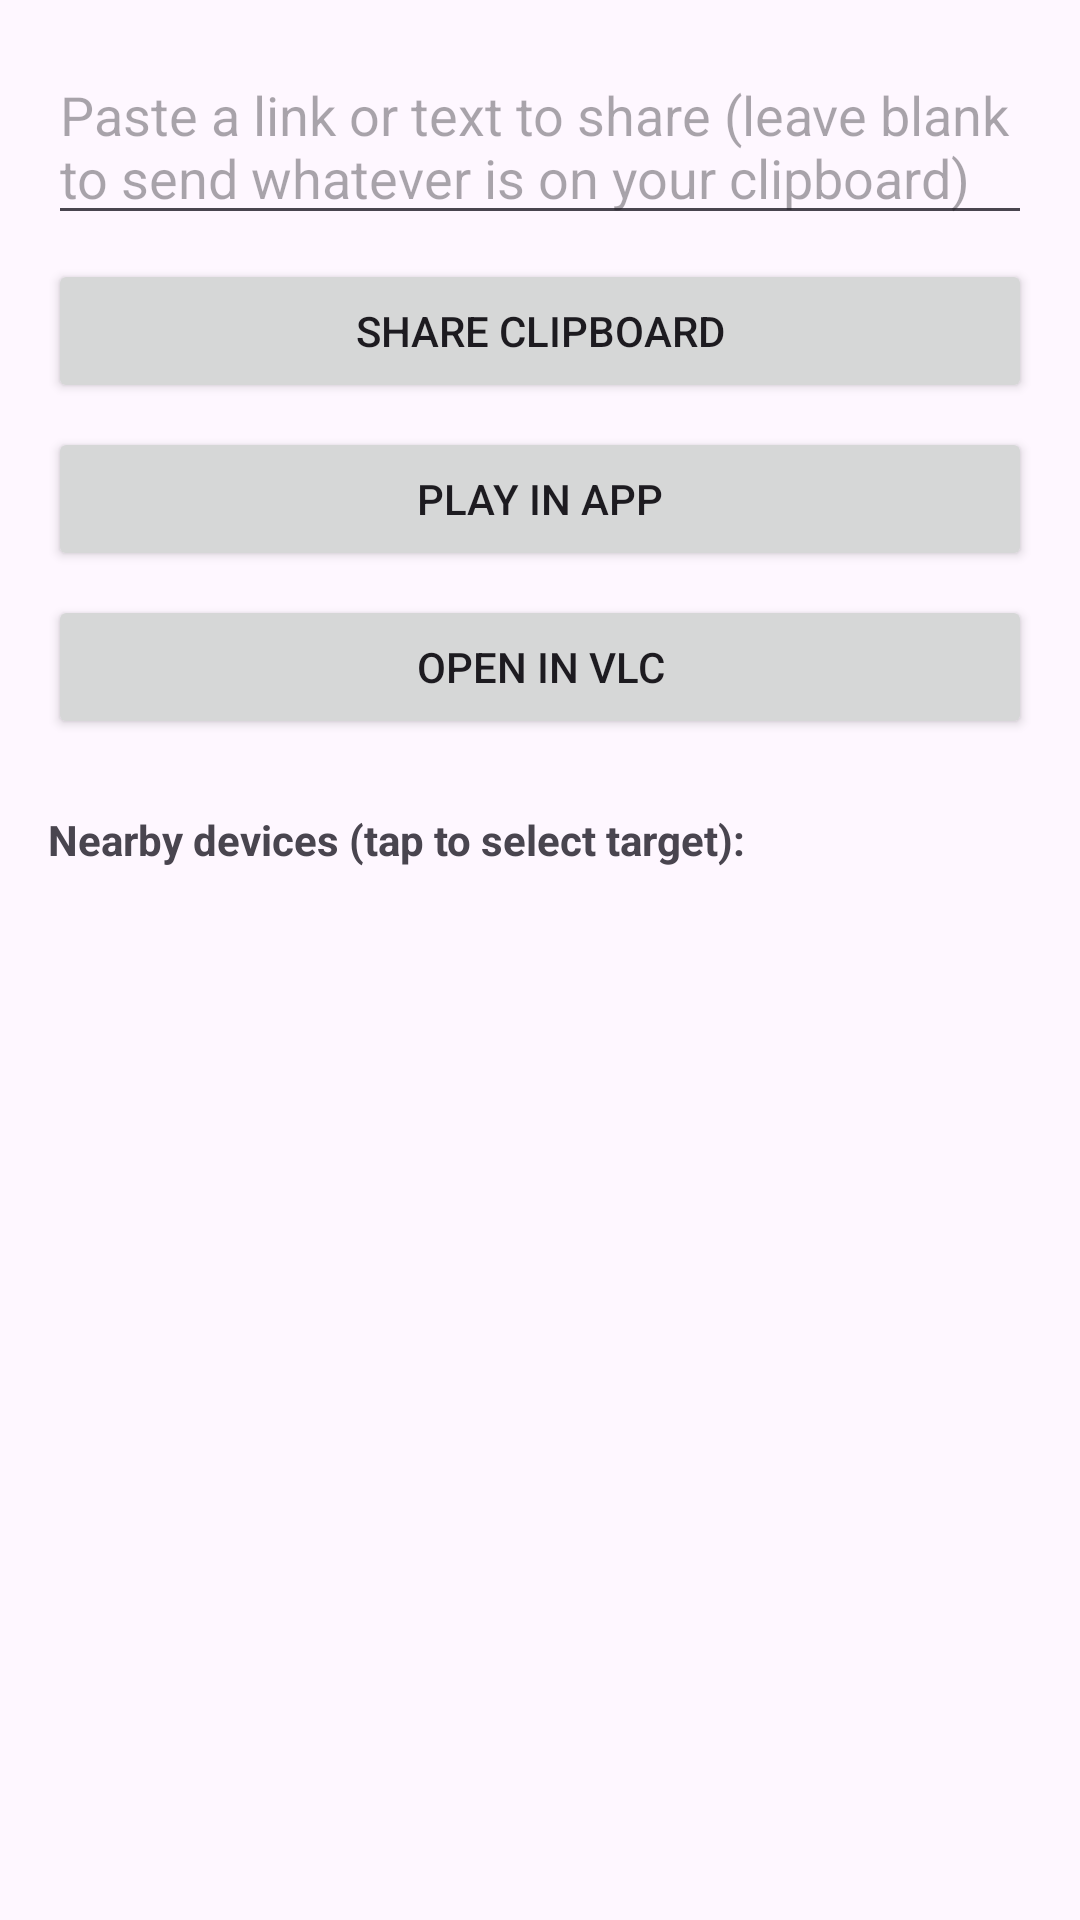

Produce the Android XML layout that renders to this screen, including the resource entries it uses.
<!-- AndroidManifest.xml: application theme Theme.ShareClipboard -->
<!-- res/layout/activity_main.xml -->
<?xml version="1.0" encoding="utf-8"?>
<androidx.constraintlayout.widget.ConstraintLayout xmlns:android="http://schemas.android.com/apk/res/android"
    xmlns:app="http://schemas.android.com/apk/res-auto"
    xmlns:tools="http://schemas.android.com/tools"
    android:id="@+id/main"
    android:layout_width="match_parent"
    android:layout_height="match_parent"
    tools:context=".MainActivity">


    <LinearLayout
        android:layout_width="match_parent"
        android:layout_height="match_parent"
        android:orientation="vertical"
        android:padding="16dp"
        app:layout_constraintBottom_toBottomOf="parent"
        app:layout_constraintEnd_toEndOf="parent"
        app:layout_constraintStart_toStartOf="parent"
        app:layout_constraintTop_toTopOf="parent">

        <EditText
            android:id="@+id/editClipText"
            android:layout_width="match_parent"
            android:layout_height="wrap_content"
            android:hint="Paste a link or text to share (leave blank to send whatever is on your clipboard)"
            android:inputType="textMultiLine"
            android:minLines="2" />

        <Button
            android:id="@+id/btnShare"
            android:layout_width="match_parent"
            android:layout_height="wrap_content"
            android:layout_marginTop="8dp"
            android:text="Share Clipboard" />

        <Button
            android:id="@+id/btnPlay"
            android:layout_width="match_parent"
            android:layout_height="wrap_content"
            android:layout_marginTop="8dp"
            android:text="Play in App" />

        <Button
            android:id="@+id/btnOpenVlc"
            android:layout_width="match_parent"
            android:layout_height="wrap_content"
            android:layout_marginTop="8dp"
            android:text="Open in VLC" />

        <TextView
            android:layout_width="wrap_content"
            android:layout_height="wrap_content"
            android:layout_marginTop="24dp"
            android:text="Nearby devices (tap to select target):"
            android:textStyle="bold" />

        <ListView
            android:id="@+id/listDevices"
            android:layout_width="match_parent"
            android:layout_height="0dp"
            android:layout_marginTop="8dp"
            android:layout_weight="1" />

        <TextView
            android:id="@+id/statusText"
            android:layout_width="match_parent"
            android:layout_height="wrap_content"
            android:textColor="#666666"
            android:textSize="12sp" />

    </LinearLayout>
</androidx.constraintlayout.widget.ConstraintLayout>
<!-- resources referenced by this layout -->
<resources>
  <style name="Theme.ShareClipboard" parent="Base.Theme.ShareClipboard" />
  <style name="Base.Theme.ShareClipboard" parent="Theme.Material3.DayNight.NoActionBar">
      </style>
</resources>
